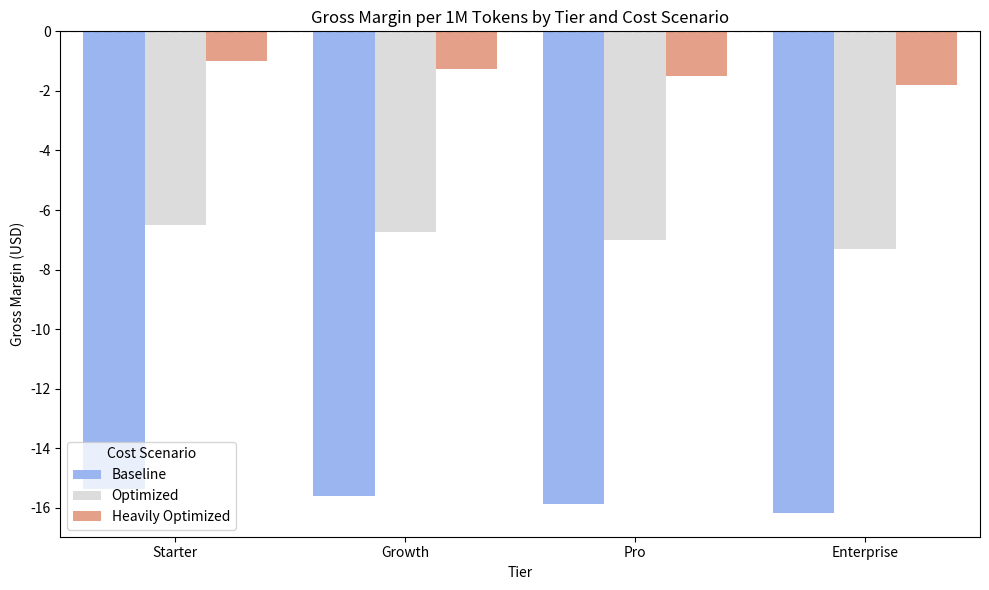

This chart was generated by the following Python code: (Note: this script raises an exception after producing the figure.)
import pandas as pd

# Revenue and Cost Simulation
pricing_per_million = {
    "Starter": 2.00,
    "Growth": 1.75,
    "Pro": 1.50,
    "Enterprise": 1.20
}

cost_scenarios = {
    "Baseline": 17.36,
    "Optimized": 8.50,
    "Heavily Optimized": 3.00
}

rows = []
for tier, price in pricing_per_million.items():
    for cost_label, cost_val in cost_scenarios.items():
        margin = price - cost_val
        rows.append({
            "Tier": tier,
            "Price": price,
            "Cost Scenario": cost_label,
            "Cost": cost_val,
            "Margin": margin
        })

df = pd.DataFrame(rows)
df

import seaborn as sns
import matplotlib.pyplot as plt

plt.figure(figsize=(10, 6))
sns.barplot(data=df, x="Tier", y="Margin", hue="Cost Scenario", palette="coolwarm")
plt.axhline(0, color='black', linestyle='--')
plt.title("Gross Margin per 1M Tokens by Tier and Cost Scenario")
plt.ylabel("Gross Margin (USD)")
plt.xlabel("Tier")
plt.tight_layout()
plt.savefig('../report/graphics/unit_margin_sim.png')
plt.show()